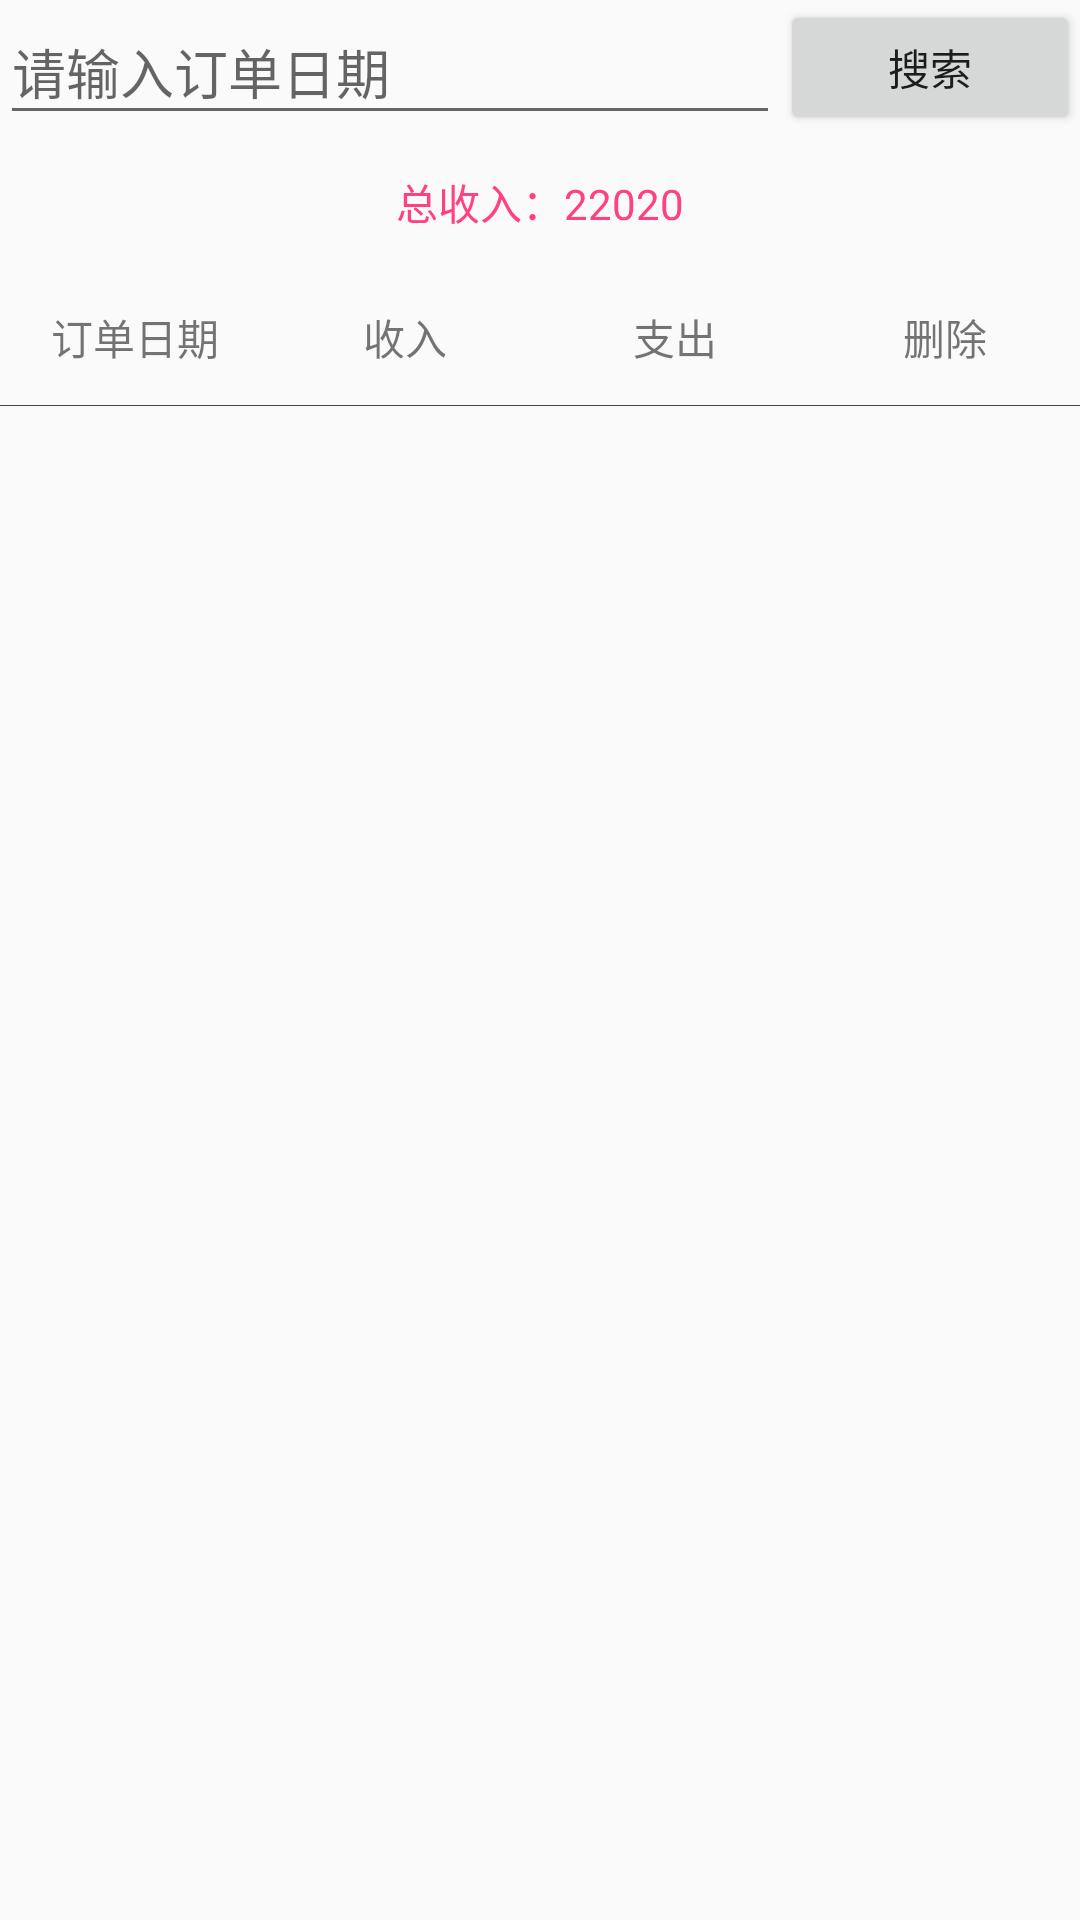

Layout XML and referenced resources for this Android screen:
<!-- AndroidManifest.xml: application theme AppTheme -->
<!-- res/layout/bill_fragment.xml -->
<?xml version="1.0" encoding="utf-8"?>
<LinearLayout xmlns:android="http://schemas.android.com/apk/res/android"
              android:layout_width="match_parent"
              android:layout_height="match_parent"
              android:orientation="vertical">
    <LinearLayout
        android:layout_width="match_parent"
        android:layout_height="45dp"
        android:orientation="horizontal">

        <EditText
            android:id="@+id/et_finddate"
            android:layout_width="0dp"
            android:layout_height="match_parent"
            android:layout_weight="1"
            android:hint="请输入订单日期"/>
        <Button
            android:id="@+id/btn_search"
            android:layout_width="100dp"
            android:layout_height="match_parent"
            android:text="搜索"/>
    </LinearLayout>
    <TextView
        android:id="@+id/tv_total"
        android:layout_width="match_parent"
        android:layout_height="45dp"
        android:gravity="center"
        android:text="总收入：22020"
        android:textColor="@color/colorAccent"/>

    <LinearLayout
        android:layout_width="match_parent"
        android:layout_height="wrap_content"
        android:orientation="horizontal">
        <TextView
            android:layout_width="0dp"
            android:layout_height="45dp"
            android:layout_weight="1"
            android:gravity="center"
            android:text="订单日期"/>

        <TextView
            android:layout_width="0dp"
            android:layout_height="45dp"
            android:layout_weight="1"
            android:gravity="center"
            android:text="收入"/>

        <TextView
            android:layout_width="0dp"
            android:layout_height="45dp"
            android:layout_weight="1"
            android:gravity="center"
            android:text="支出"/>
        <TextView
            android:layout_width="0dp"
            android:layout_height="45dp"
            android:layout_weight="1"
            android:gravity="center"
            android:text="删除"/>
    </LinearLayout>

    <View
        android:layout_width="match_parent"
        android:layout_height="1px"
        android:background="@color/colorLightBlack"/>

    <ListView
        android:id="@+id/ll_bill"
        android:layout_width="match_parent"
        android:layout_height="match_parent"
    />
</LinearLayout>
<!-- resources referenced by this layout -->
<resources>
  <color name="colorAccent">#FF4081</color>
  <color name="colorLightBlack">#424242</color>
  <style name="AppTheme" parent="Theme.AppCompat.Light.DarkActionBar">
          
          <item name="colorPrimary">@color/colorPrimary</item>
          <item name="colorPrimaryDark">@color/colorPrimaryDark</item>
          <item name="colorAccent">@color/colorAccent</item>
      </style>
  <color name="colorPrimary">#3F51B5</color>
  <color name="colorPrimaryDark">#303F9F</color>
</resources>
